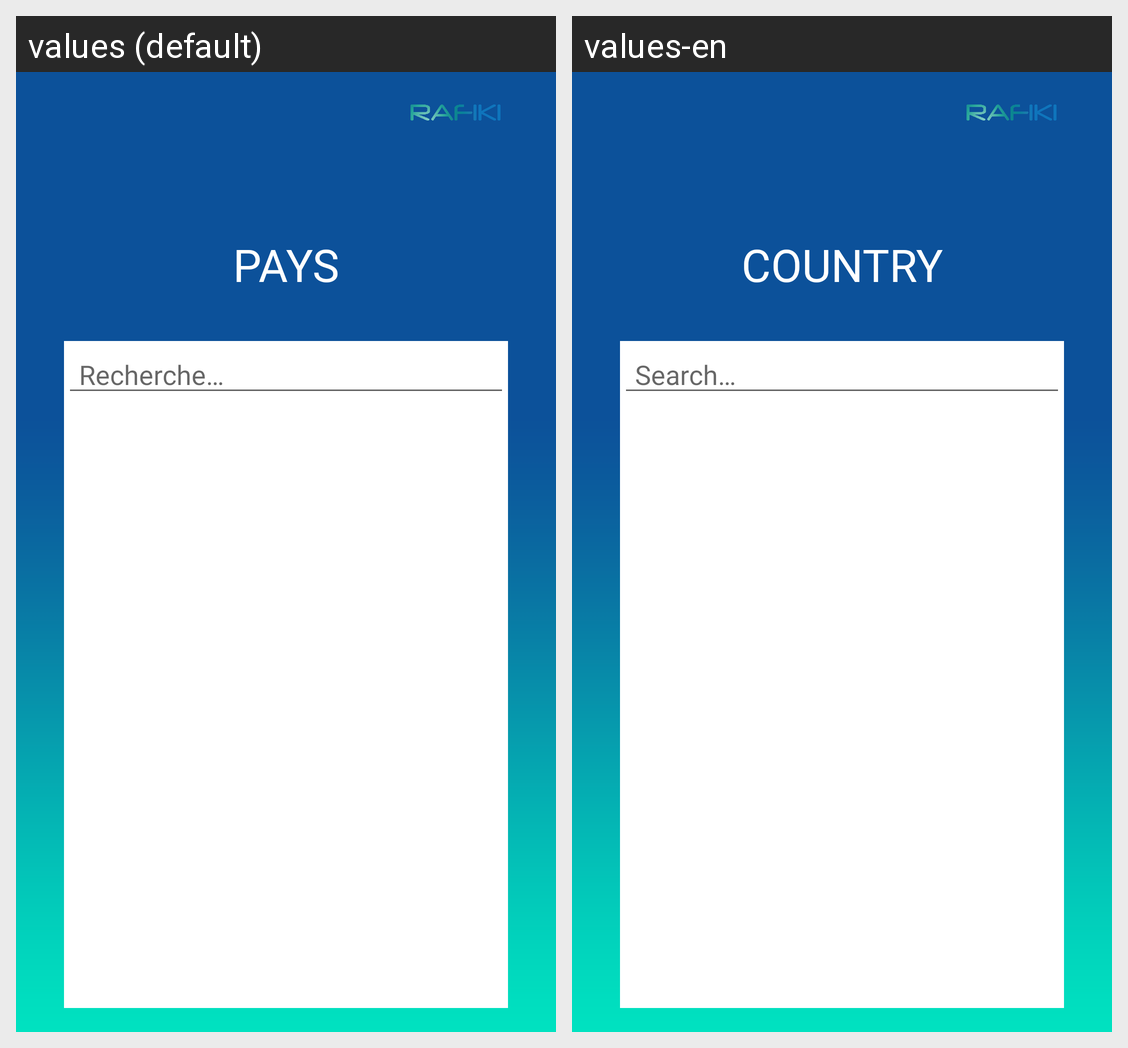

This grid shows one Android layout under two languages. Give, for every string resource on the screen, its name, the default text and each shown locale's text.
Android screen res/layout/activity_liste_payers.xml rendered under 2 locales, left to right: values (default), values-en. Device: Nexus 5 (rendered at 1080×1920; each locale shown at half size, 540×960, under a caption strip naming it); theme AppTheme.
Strings drawn on this screen, with the default value and each locale's value (text and hints the layout hard-codes, and strings that could not be matched under every locale, appear in the picture but are not listed):

pays
  values: PAYS
  values-en: Country

recherche
  values: Recherche…
  values-en: Search…
